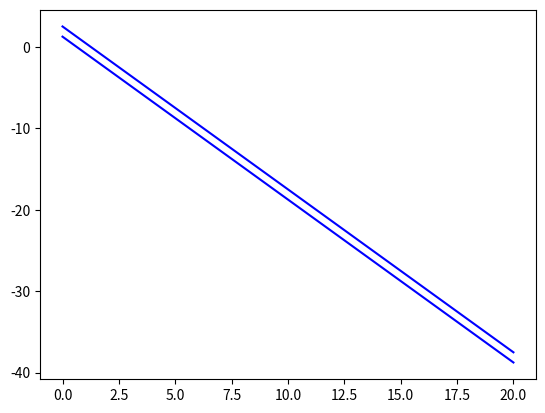

The matplotlib source for this figure:
## 2. Inconsistent Systems ##

import numpy as np
import matplotlib.pyplot as plt

x = np.linspace(0,20,1000)
y1 = -2*x + 5/4
y2 = -2*x + 5/2

plt.plot(x,y1,c='blue')
plt.plot(x,y2,c='blue')


## 5. Homogenous Systems ##

def test_homog(x3):
    x1 = float(4/3*x3)
    x2 = 0
    return((3*x1 + 5*x2 - 4*x3 == 0) and (x2 == 0))

b_one = test_homog(1)
b_two = test_homog(-10)